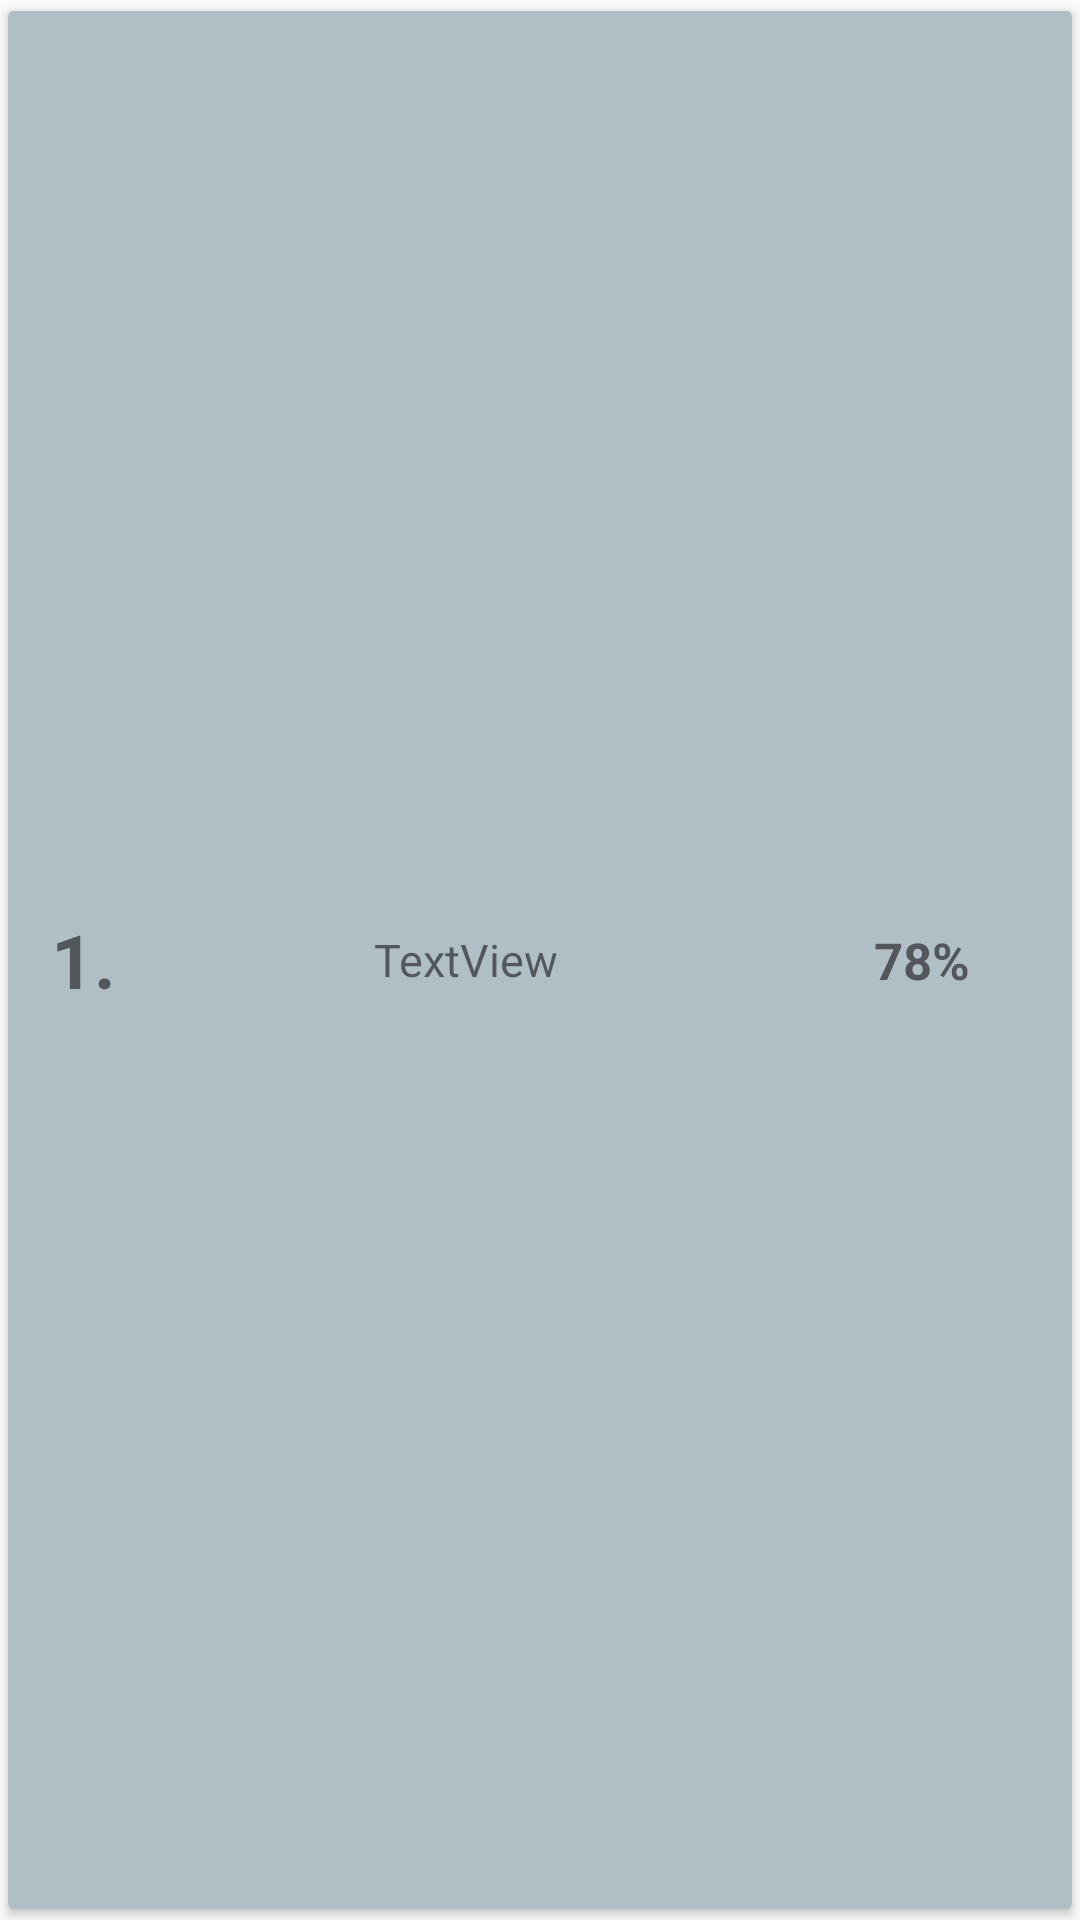

This screen was rendered from an Android layout file. Write that file and the resources it references.
<!-- AndroidManifest.xml: application theme Theme.AppCompat.DayNight.NoActionBar -->
<!-- res/layout/network_result_item.xml -->
<?xml version="1.0" encoding="utf-8"?>
<androidx.cardview.widget.CardView
    xmlns:android="http://schemas.android.com/apk/res/android"
    xmlns:app="http://schemas.android.com/apk/res-auto"
    xmlns:tools="http://schemas.android.com/tools"
    android:layout_width="match_parent"
    android:background="@color/blue_gray_200"
    android:layout_height="80dp"
    app:cardUseCompatPadding="true">

    <androidx.constraintlayout.widget.ConstraintLayout
        android:layout_width="match_parent"
        android:layout_height="match_parent"
        android:background="@color/blue_gray_200">

        <TextView
            android:id="@+id/index_textView"
            android:layout_width="50dp"
            android:layout_height="match_parent"
            android:gravity="center"
            android:textSize="25sp"
            android:textStyle="bold"
            android:text="1."
            app:layout_constraintBottom_toBottomOf="parent"
            app:layout_constraintStart_toStartOf="parent"
            app:layout_constraintTop_toTopOf="parent" />

        <TextView
            android:id="@+id/label_textView"
            android:layout_width="0dp"
            android:layout_height="0dp"
            android:gravity="center"
            android:textSize="15sp"
            android:text="TextView"
            app:layout_constraintBottom_toBottomOf="parent"
            app:layout_constraintEnd_toStartOf="@+id/percentage_textView"
            app:layout_constraintStart_toEndOf="@+id/index_textView"
            app:layout_constraintTop_toTopOf="parent" />

        <TextView
            android:id="@+id/percentage_textView"
            android:layout_width="100dp"
            android:layout_height="match_parent"
            android:gravity="center"
            android:textStyle="bold"
            android:textSize="17sp"
            android:text="78%"
            app:layout_constraintBottom_toBottomOf="parent"
            app:layout_constraintEnd_toEndOf="parent"
            app:layout_constraintTop_toTopOf="parent" />


    </androidx.constraintlayout.widget.ConstraintLayout>
</androidx.cardview.widget.CardView>
<!-- resources referenced by this layout -->
<resources>
  <color name="blue_gray_200">#B0BEC5</color>
</resources>
